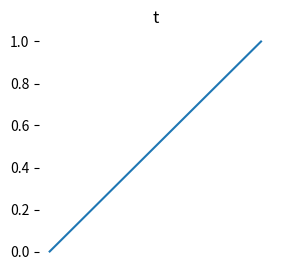

Python code for this plot:
# axis('off'), set_frame_on, set_axis_off, xaxis.set_visible and spine visibility: what is drawn (counted by a renderer wrapper).
import matplotlib
matplotlib.use("agg")
import matplotlib.pyplot as plt
from matplotlib.backends.backend_agg import RendererAgg

calls = {"path": 0, "text": 0, "markers": 0}
orig_path, orig_text, orig_markers = RendererAgg.draw_path, RendererAgg.draw_text, RendererAgg.draw_markers


def draw_path(self, *a, **k):
    calls["path"] += 1
    return orig_path(self, *a, **k)


def draw_text(self, *a, **k):
    calls["text"] += 1
    return orig_text(self, *a, **k)


def draw_markers(self, *a, **k):
    calls["markers"] += 1
    return orig_markers(self, *a, **k)


RendererAgg.draw_path, RendererAgg.draw_text, RendererAgg.draw_markers = draw_path, draw_text, draw_markers
fig, ax = plt.subplots(figsize=(3, 3), dpi=40)
ax.plot([0, 1], [0, 1])
ax.set_title("t")
steps = [("normal", lambda: None), ("frame off", lambda: ax.set_frame_on(False)), ("xaxis hidden", lambda: ax.xaxis.set_visible(False)),
         ("spines hidden", lambda: ax.spines[:].set_visible(False)), ("axis off", lambda: ax.axis("off")),
         ("axis on", lambda: ax.set_axis_on())]
try:
    for name, step in steps:
        step()
        for k in calls:
            calls[k] = 0
        fig.canvas.draw()
        print(name, dict(calls), ax.axison, ax.get_frame_on(), ax.xaxis.get_visible())
finally:
    RendererAgg.draw_path, RendererAgg.draw_text, RendererAgg.draw_markers = orig_path, orig_text, orig_markers
fig.savefig("visibility.png")
